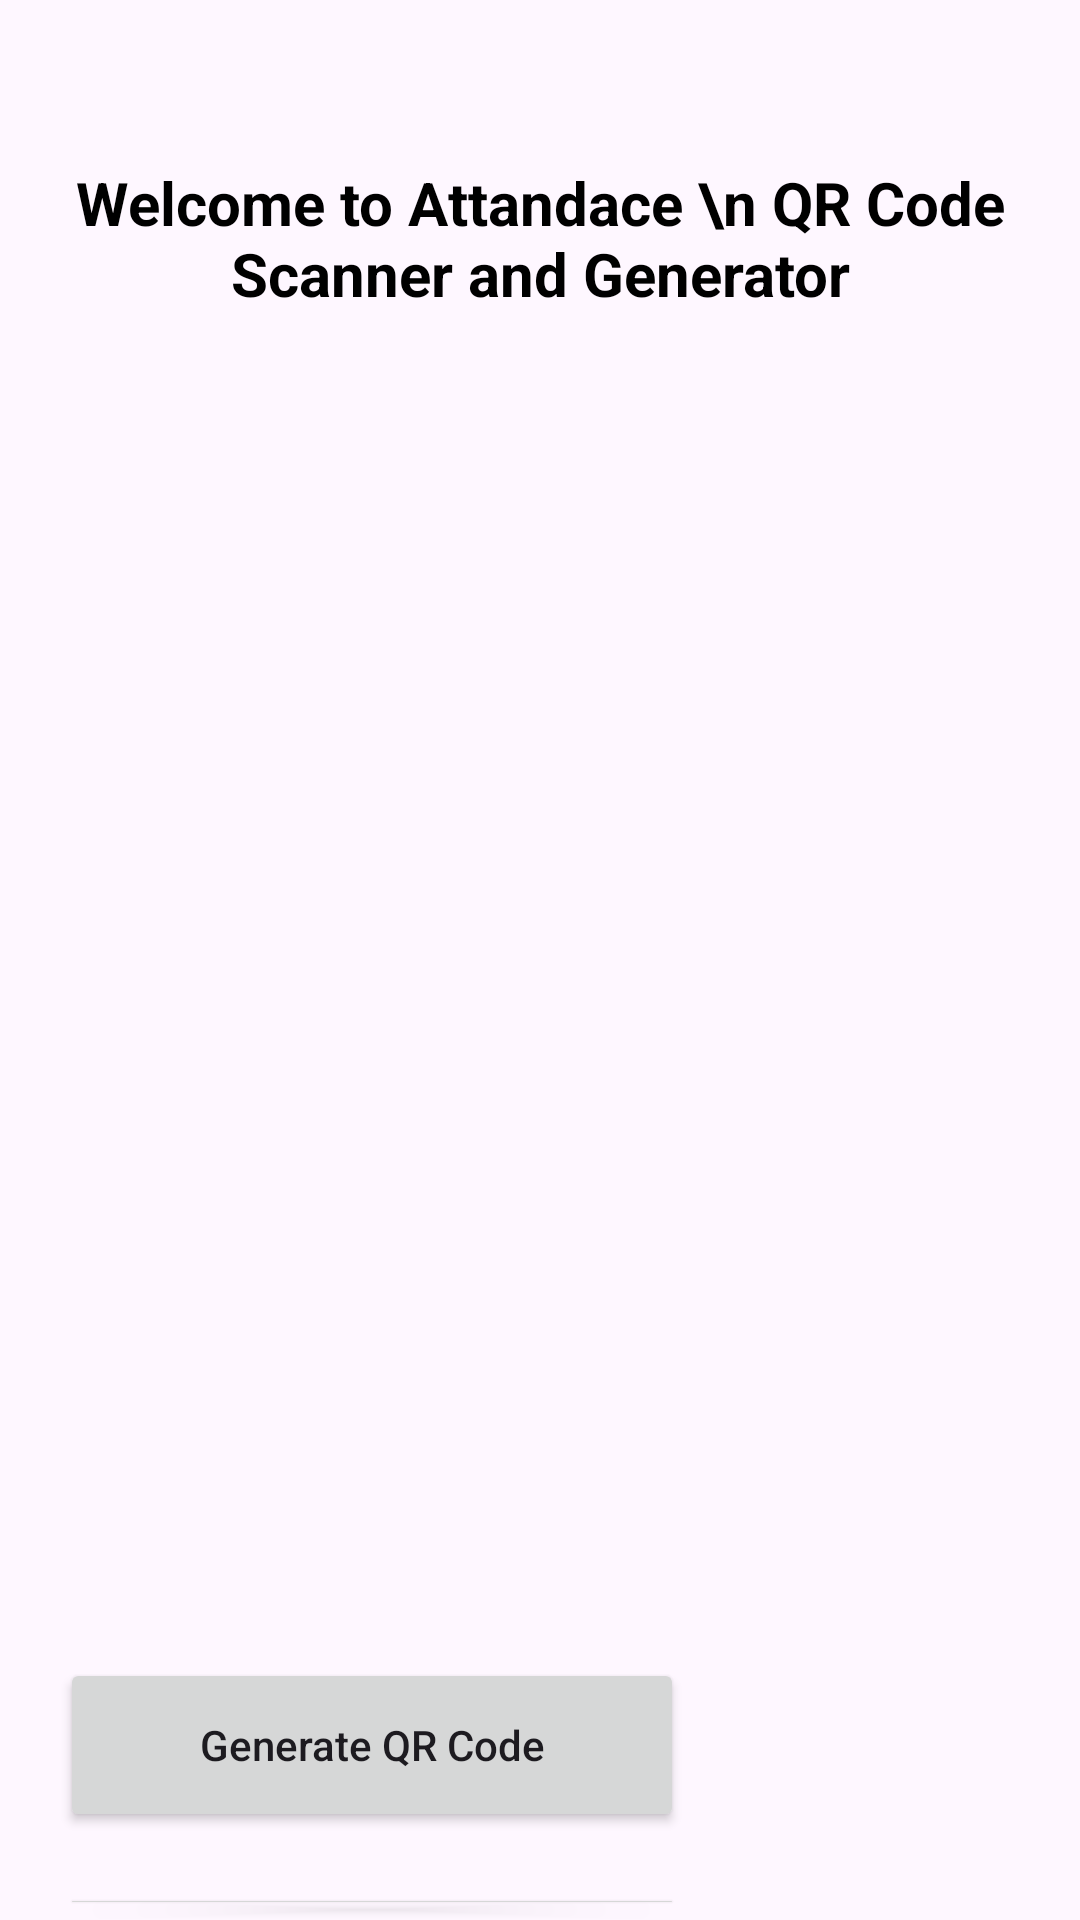

Layout XML and referenced resources for this Android screen:
<!-- AndroidManifest.xml: application theme Theme.AttendWithQR -->
<!-- res/layout/activity_home.xml -->
<?xml version="1.0" encoding="utf-8"?>
<RelativeLayout xmlns:android="http://schemas.android.com/apk/res/android"
    xmlns:app="http://schemas.android.com/apk/res-auto"
    xmlns:tools="http://schemas.android.com/tools"
    android:layout_width="match_parent"
    android:layout_height="match_parent"
    android:background="@drawable/bg"
    tools:context=".home">

    <TextView
        android:id="@+id/heading"
        android:layout_width="match_parent"
        android:layout_height="wrap_content"
        android:layout_marginStart="20dp"
        android:layout_marginTop="50dp"
        android:layout_marginEnd="20dp"
        android:gravity="center"
        android:padding="4dp"
        android:text="Welcome to Attandace \n QR Code Scanner and Generator"
        android:textAlignment="center"
        android:textColor="#000000"
        android:textSize="20sp"
        android:textStyle="bold" />

    <Button
        android:id="@+id/QRCodeGeneratorBtn"
        android:layout_width="208dp"
        android:layout_height="58dp"
        android:layout_below="@+id/heading"
        android:layout_marginStart="20dp"
        android:layout_marginTop="444dp"
        android:layout_marginEnd="20dp"

        android:text="Generate QR Code"
        android:textAllCaps="false" />

    <Button
        android:id="@+id/QRCodeScannerBtn"
        android:layout_width="208dp"
        android:layout_height="58dp"
        android:layout_below="@+id/QRCodeGeneratorBtn"
        android:layout_marginStart="20dp"
        android:layout_marginTop="17dp"
        android:layout_marginEnd="20dp"
        android:text="Scan QR Code"
        android:textAllCaps="false" />

    <Button
        android:id="@+id/records"
        android:layout_width="208dp"
        android:layout_height="58dp"
        android:layout_below="@+id/QRCodeGeneratorBtn"
        android:layout_marginStart="20dp"
        android:layout_marginTop="97dp"
        android:layout_marginEnd="20dp"
        android:text="Recods !!"
        android:textAllCaps="false" />


</RelativeLayout>
<!-- resources referenced by this layout -->
<resources>
  <style name="Theme.AttendWithQR" parent="Base.Theme.AttendWithQR" />
  <style name="Base.Theme.AttendWithQR" parent="Theme.Material3.DayNight.NoActionBar">
          
          
      </style>
</resources>
